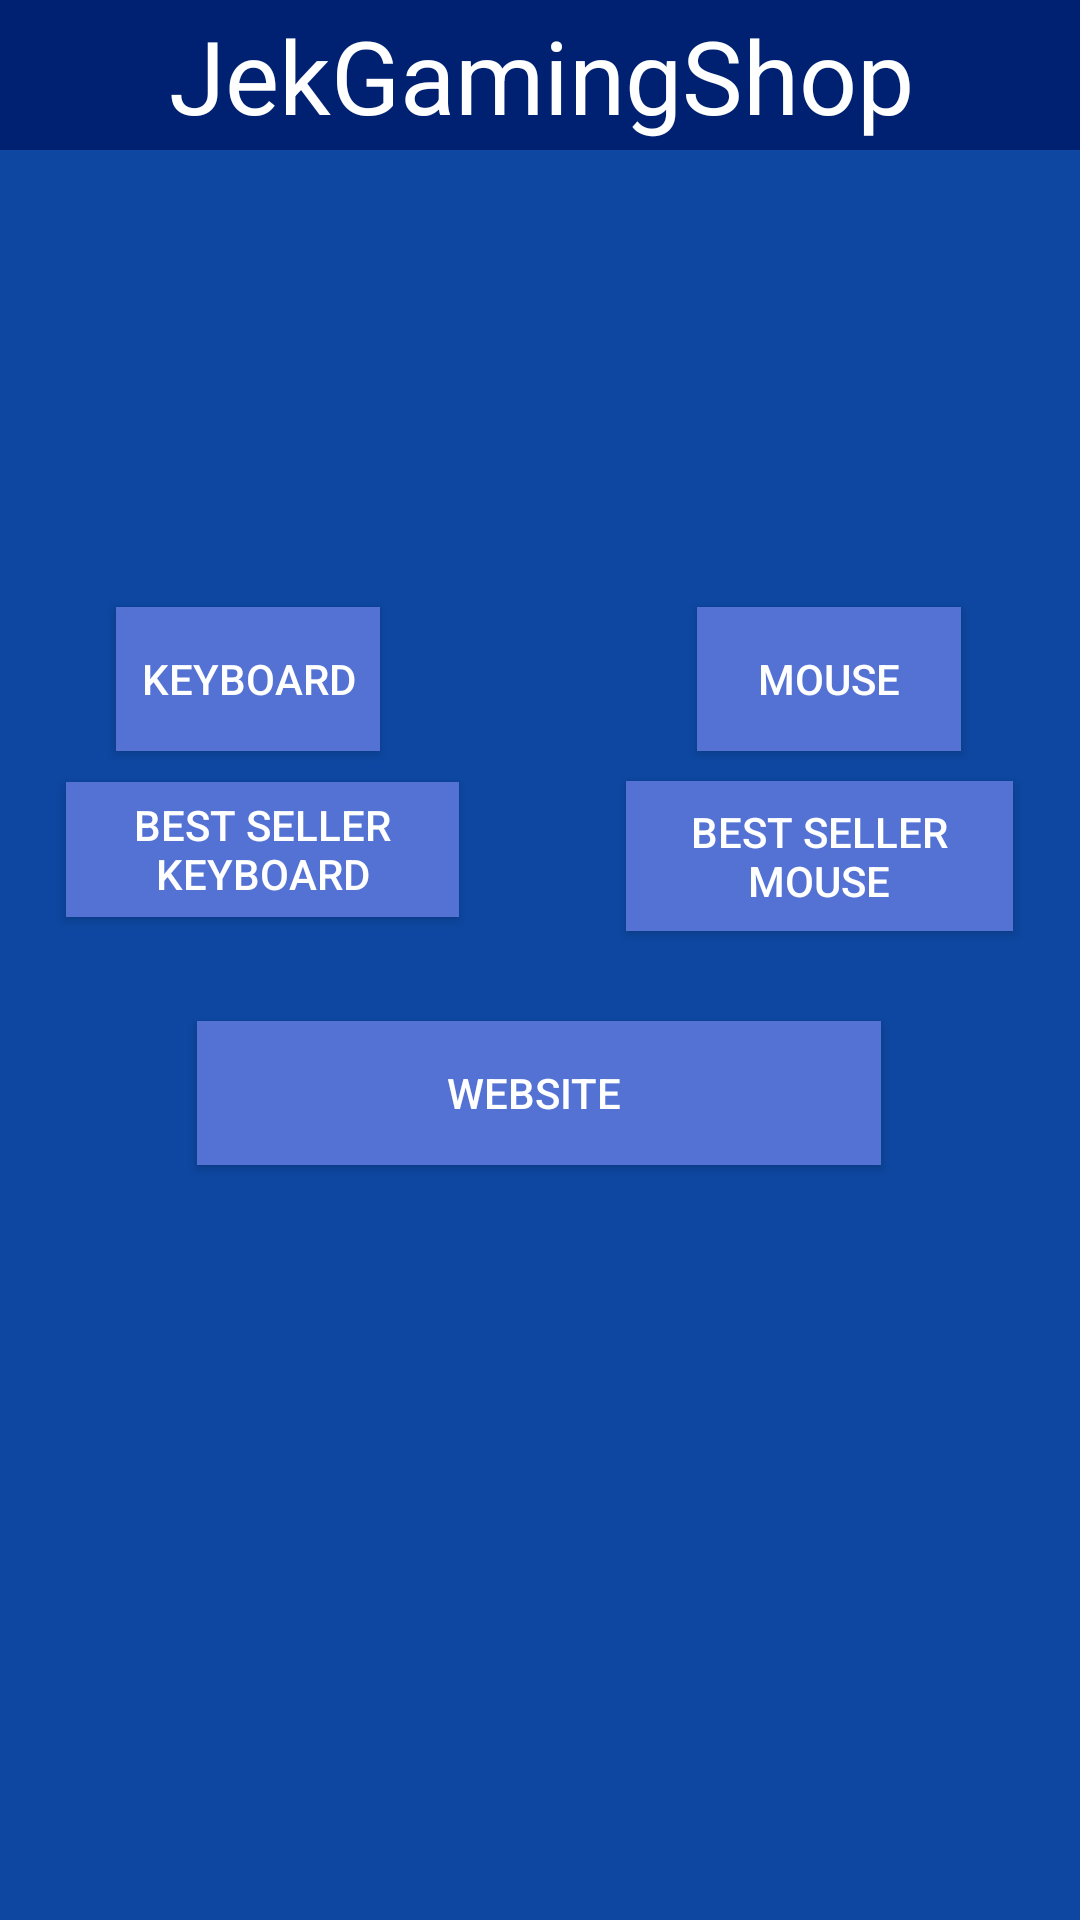

Layout XML and referenced resources for this Android screen:
<!-- AndroidManifest.xml: application theme AppTheme -->
<!-- res/layout/activity_menu.xml -->
<?xml version="1.0" encoding="utf-8"?>
<androidx.constraintlayout.widget.ConstraintLayout xmlns:android="http://schemas.android.com/apk/res/android"
    xmlns:app="http://schemas.android.com/apk/res-auto"
    xmlns:tools="http://schemas.android.com/tools"
    android:layout_width="match_parent"
    android:layout_height="match_parent"
    tools:context="com.Dzaki.UTS201804016.Menu"
    android:background="@color/colorPrimary">


    <Button
        android:id="@+id/btn_keyboard"
        android:layout_width="wrap_content"
        android:layout_height="wrap_content"
        android:background="@color/btnmenuc"
        android:text="Keyboard"
        android:textColor="@color/textHeader"
        app:layout_constraintBottom_toBottomOf="parent"
        app:layout_constraintEnd_toEndOf="parent"
        app:layout_constraintHorizontal_bias="0.142"
        app:layout_constraintStart_toStartOf="parent"
        app:layout_constraintTop_toTopOf="parent"
        app:layout_constraintVertical_bias="0.342"
        tools:ignore="MissingConstraints" />

    <Button
        android:id="@+id/btn_mouse"
        android:layout_width="wrap_content"
        android:layout_height="wrap_content"
        android:background="@color/btnmenuc"
        android:text="Mouse"
        android:textColor="@color/textHeader"
        app:layout_constraintBottom_toBottomOf="parent"
        app:layout_constraintEnd_toEndOf="parent"
        app:layout_constraintHorizontal_bias="0.854"
        app:layout_constraintStart_toStartOf="parent"
        app:layout_constraintTop_toTopOf="parent"
        app:layout_constraintVertical_bias="0.342"
        tools:ignore="MissingConstraints" />

    <Button
        android:id="@+id/btn_bestm"
        android:layout_width="129dp"
        android:layout_height="50dp"
        android:background="@color/btnmenuc"
        android:text="Best Seller Mouse"
        android:textColor="@color/textHeader"
        app:layout_constraintBottom_toBottomOf="parent"
        app:layout_constraintEnd_toEndOf="parent"
        app:layout_constraintHorizontal_bias="0.904"
        app:layout_constraintStart_toStartOf="parent"
        app:layout_constraintTop_toTopOf="parent"
        app:layout_constraintVertical_bias="0.441"
        tools:ignore="MissingConstraints" />

    <Button
        android:id="@+id/btn_bestk"
        android:layout_width="131dp"
        android:layout_height="45dp"
        android:background="@color/btnmenuc"
        android:text="Best Seller Keyboard"
        android:textColor="@color/textHeader"
        app:layout_constraintBottom_toBottomOf="parent"
        app:layout_constraintEnd_toEndOf="parent"
        app:layout_constraintHorizontal_bias="0.096"
        app:layout_constraintStart_toStartOf="parent"
        app:layout_constraintTop_toTopOf="parent"
        app:layout_constraintVertical_bias="0.438"
        tools:ignore="MissingConstraints" />

    <Button
        android:id="@+id/btn_web"
        android:layout_width="228dp"
        android:layout_height="48dp"
        android:background="@color/btnmenuc"
        android:text="Website "
        android:textColor="@color/textHeader"
        app:layout_constraintBottom_toBottomOf="parent"
        app:layout_constraintEnd_toEndOf="parent"
        app:layout_constraintHorizontal_bias="0.497"
        app:layout_constraintStart_toStartOf="parent"
        app:layout_constraintTop_toTopOf="parent"
        app:layout_constraintVertical_bias="0.575"
        tools:ignore="MissingConstraints" />

    <TextView
        android:id="@+id/textView"
        android:layout_width="429dp"
        android:layout_height="50dp"
        android:background="@color/colorHeader"
        android:gravity="center"
        android:text="JekGamingShop"
        android:textColor="@color/textHeader"
        android:textSize="34sp"
        app:layout_constraintEnd_toEndOf="parent"
        app:layout_constraintStart_toStartOf="parent"
        tools:layout_editor_absoluteY="-1dp"
        tools:ignore="MissingConstraints" />
</androidx.constraintlayout.widget.ConstraintLayout>
<!-- resources referenced by this layout -->
<resources>
  <color name="btnmenuc">#5472d3</color>
  <color name="colorHeader">#002171</color>
  <color name="colorPrimary">#0d47a1</color>
  <color name="textHeader">#ffffff</color>
  <style name="AppTheme" parent="Theme.AppCompat.Light.NoActionBar">
          
          <item name="colorPrimary">@color/colorPrimary</item>
          <item name="colorPrimaryDark">@color/colorPrimaryDark</item>
          <item name="colorAccent">@color/colorAccent</item>
      </style>
  <color name="colorPrimaryDark">#3700B3</color>
  <color name="colorAccent">#03DAC5</color>
</resources>
